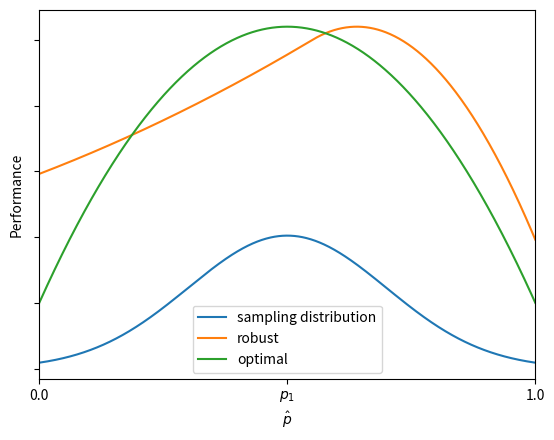
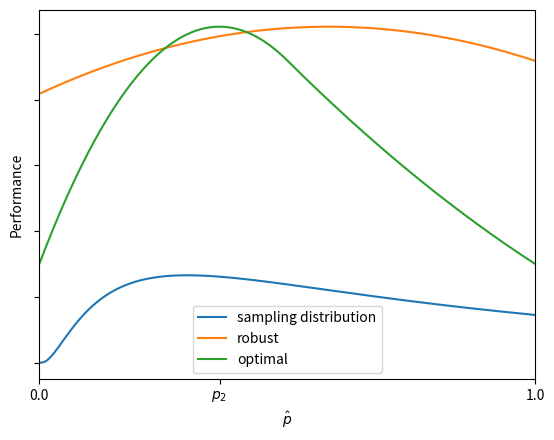
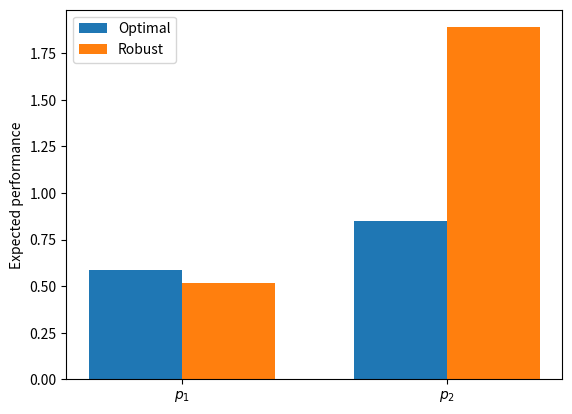
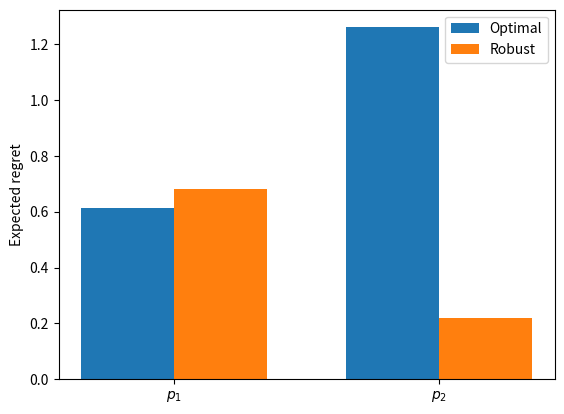

The script that saved these images, in order:
from itertools import product

import matplotlib.pyplot as plt
from scipy import interpolate
import scipy.stats as stats
import pandas as pd
import numpy as np

GRID = np.linspace(0, 1, 1000)

# We need to make sure that the maximum for both functions is the same, but at different
# positions.
# incr = max(perf_opt_2(GRID)) - max(perf_rob_2(GRID))
INCR_1 = 0.0
INCR_2 = 0.0


def dist_func_1(grid):
    vals = stats.norm.pdf(grid, 0.5, 0.2)
    return vals / vals.sum()


def perf_rob_1(grid):
    y = [-1.0, 0.0, +0.6, -2.0]
    x = [+0.0, 0.3, +0.8, +1.0]

    return interpolate.interp1d(x, y, kind="quadratic")(grid) + INCR_1


def perf_opt_1(grid):
    # This function does have its maximum very close to 0.5, which corresponds to the mean of
    # the normal sampling distribution
    y = [-3.0, 1.2, -3.0]
    x = [+0.0, 0.5, +1.0]
    return interpolate.interp1d(x, y, kind="quadratic")(grid)


def dist_func_2(grid):
    vals = stats.lognorm.pdf(grid, 1.1, 0)
    return vals / vals.sum()


def perf_opt_2(grid):
    y = [-1.5, 2.0, +0.2, -1.5]
    x = [+0.0, 0.3, +0.7, +1.0]
    return interpolate.interp1d(x, y, kind="quadratic")(grid)


def perf_rob_2(grid):
    y = [0.0, 1.0, 0.5]
    x = [0.0, 0.5, 1.0]
    return interpolate.interp1d(x, y, kind="quadratic")(grid) + INCR_2

    
def create_plot_1(df):
    
    fig, ax = plt.subplots()

    ax.plot(GRID, dist_func_1(GRID) * 1000 - 4, label="sampling distribution")
    ax.plot(GRID, perf_rob_1(GRID), label=r"robust",)
    ax.plot(GRID, perf_opt_1(GRID), label=r"optimal")
    ax.yaxis.set_ticklabels([])

    ax.set_xticks([0.0, 0.5, 1.0])
    ax.set_xticklabels([0.0, "$p_1$", 1.0])
    ax.set_xlim([0, 1])

    ax.legend()

    ax.set_ylabel("Performance")
    ax.set_xlabel("$\hat{p}$")

    fig.savefig("fig-illustration-performance-1-sw")

    for label, perf_func in [("robust", perf_rob_1), ("optimal", perf_opt_1)]:
        df.loc[label, 1] = calculate_perf(dist_func_1, perf_func)

    return df


def calculate_perf(dist_func, perf_func):
    return sum(dist_func(GRID) * perf_func(GRID))


def create_plot_2(df):

    fig, ax = plt.subplots()

    ax.plot(GRID, dist_func_2(GRID) * 1000 - 3, label="sampling distribution")
    ax.plot(GRID, perf_rob_2(GRID), label="robust")
    ax.plot(GRID, perf_opt_2(GRID), label="optimal")
    ax.yaxis.set_ticklabels([])
    ax.legend()

    ax.set_xticks([0.0, GRID[perf_opt_2(GRID).argmax()], 1.0])
    ax.set_xticklabels([0.0, "$p_2$", 1.0])
    ax.set_xlim([0, 1])
    ax.legend()

    ax.set_ylabel("Performance")
    ax.set_xlabel("$\hat{p}$")

    fig.savefig("fig-illustration-performance-2-sw")

    for label, perf_func in [("robust", perf_rob_2), ("optimal", perf_opt_2)]:
        df.loc[label, 2] = calculate_perf(dist_func_2, perf_func)

    return df


def construct_regret(df):
    df_regret = df.copy()
    df_regret.loc[slice(None), :] = None

    for label, info in product(["robust", "optimal"], [[1, perf_opt_1], [2, perf_opt_2]]):
        pos, func = info
        df_regret.loc[label, pos] = max(func(GRID)) - df.loc[label, pos]

    return df_regret

def report_decisions(df):

    df_regret = construct_regret(df)

    # Get decision based on maximin
    print("Maximin:", df.min(axis=1).idxmax())

    # Get decision based on minimax regret
    print("Minimax:", df_regret.max(axis=1).idxmin())

    # Get decision based on subjective Bayes
    print("Bayes:  ", df.mean(axis=1).idxmax())


def report_decision_inputs(df):

    df_regret = construct_regret(df)

    width = 0.35  # the width of the bars
    x = np.arange(2)

    fig, ax = plt.subplots()
    ax.bar(x - width / 2, df.loc["optimal"], width, label='Optimal')
    ax.bar(x + width / 2, df.loc["robust"], width, label='Robust')

    ax.set_ylabel('Expected performance')
    ax.set_xticks([0, 1])
    ax.set_xticklabels(['$p_1$', '$p_2$'])
    ax.legend()
    fig.savefig("fig-illustration-expected-performance-sw.png")

    fig, ax = plt.subplots()
    ax.bar(x - width / 2, df_regret.loc["optimal"], width, label='Optimal')
    ax.bar(x + width / 2, df_regret.loc["robust"], width, label='Robust')

    ax.set_ylabel('Expected regret')
    ax.set_xticks([0, 1])
    ax.set_xticklabels(['$p_1$', '$p_2$'])
    ax.legend()

    fig.savefig("fig-illustration-expected-regret-sw.png")


if __name__ == '__main__':

    # We need both decision rules to have the same maximum for consistency.
    INCR_1 = max(perf_opt_1(GRID)) - max(perf_rob_1(GRID))
    INCR_2 = max(perf_opt_2(GRID)) - max(perf_rob_2(GRID))

    df_results = pd.DataFrame(None, columns=[1, 2], index=["robust", "optimal"])
    df_results.index.names = ["Strategy"]

    df_results = create_plot_1(df_results)
    df_results = create_plot_2(df_results)

    report_decision_inputs(df_results)
    report_decisions(df_results)

